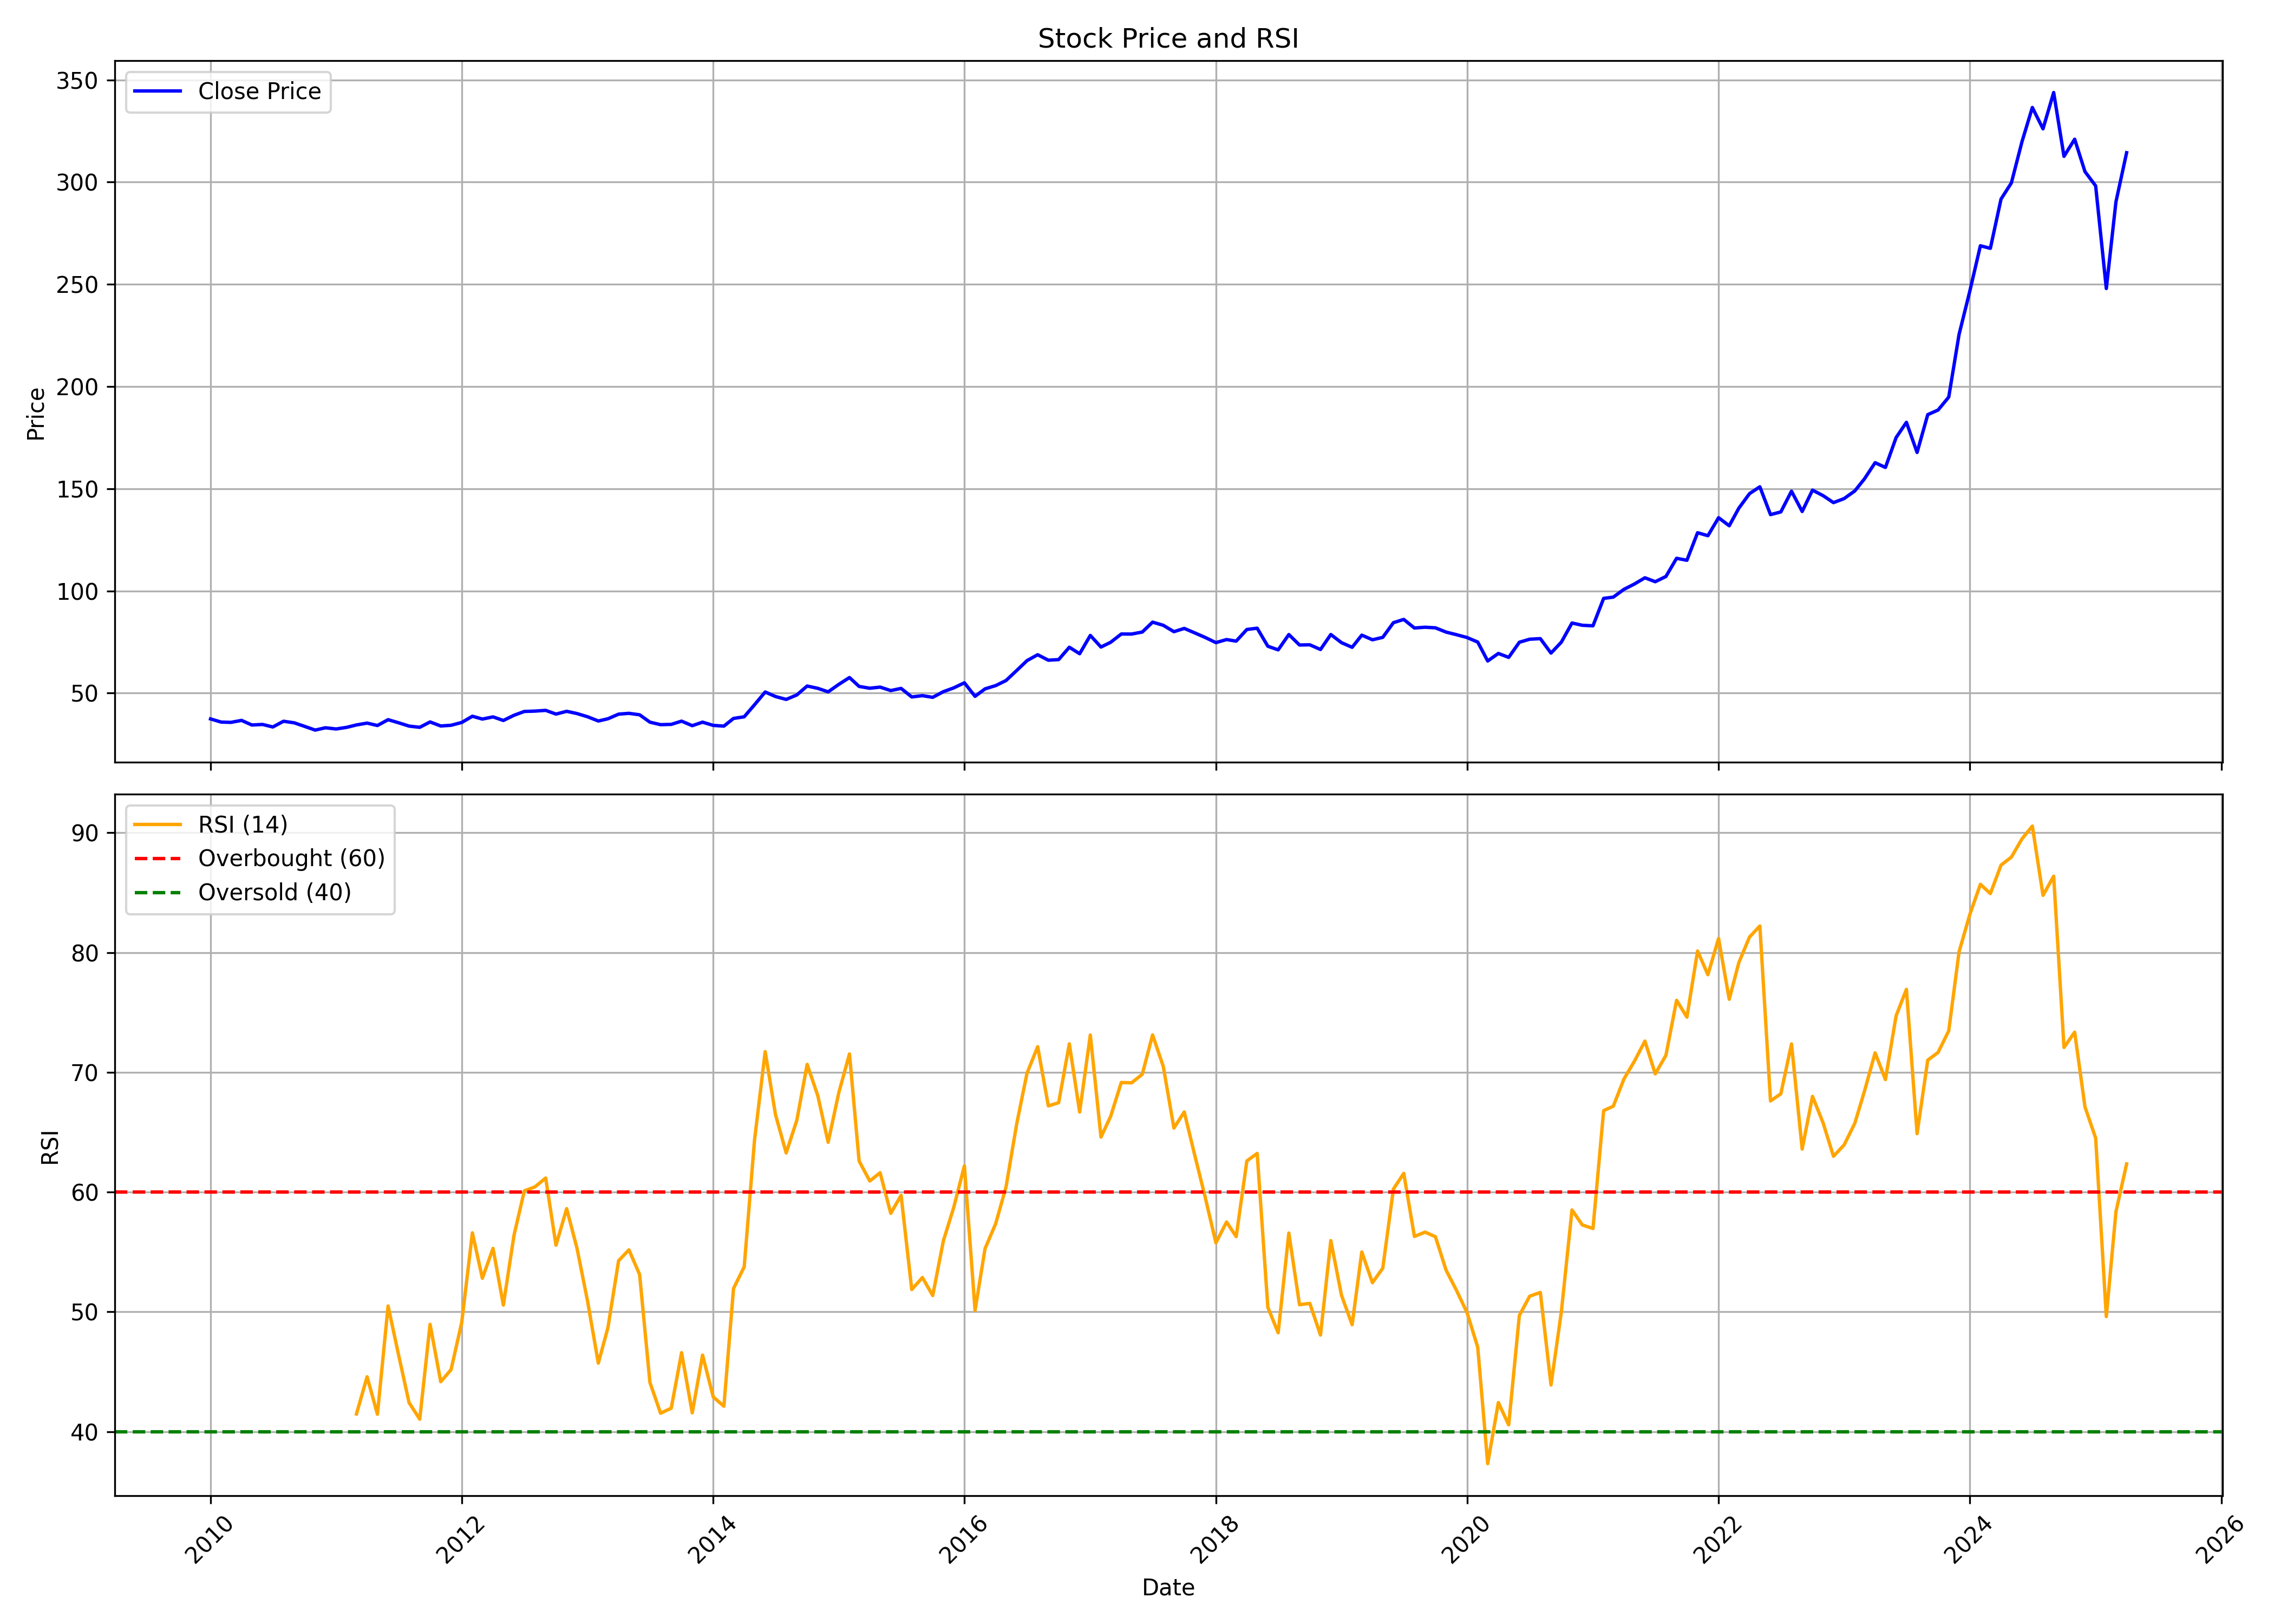

Source data for this figure (header and first rows):
, Unnamed: 0, date, symbol, open, high, low, close, volume, rsi
0, 0, 2010-01-01, POWERGRID, 36.54, 40.29, 35.93, 37.39, 97614521, 
1, 1, 2010-02-01, POWERGRID, 37.4, 38.48, 34.92, 35.83, 31286938, 
2, 2, 2010-03-01, POWERGRID, 35.83, 36.88, 34.03, 35.7, 46904950, 
3, 3, 2010-04-01, POWERGRID, 35.82, 40.15, 35.48, 36.67, 65245362, 
4, 4, 2010-05-01, POWERGRID, 36.63, 36.63, 33.33, 34.42, 44150177, 
5, 5, 2010-06-01, POWERGRID, 34.98, 35.37, 33.62, 34.68, 33308379, 
6, 6, 2010-07-01, POWERGRID, 34.55, 34.92, 33.02, 33.45, 55020706, 
7, 7, 2010-08-01, POWERGRID, 33.65, 36.9, 32.82, 36.25, 74892919, 
8, 8, 2010-09-01, POWERGRID, 36.25, 36.8, 34.7, 35.48, 65933879, 
9, 9, 2010-10-01, POWERGRID, 35.95, 38.22, 33.36, 33.76, 97527504, 
10, 10, 2010-11-01, POWERGRID, 33.9, 35.39, 30.87, 31.93, 753748587, 
11, 11, 2010-12-01, POWERGRID, 31.81, 33.75, 31.75, 33.06, 441756242, 
12, 12, 2011-01-01, POWERGRID, 33.11, 33.59, 31.33, 32.47, 202284000, 
13, 13, 2011-02-01, POWERGRID, 32.62, 35.11, 31.73, 33.28, 349253298, 
14, 14, 2011-03-01, POWERGRID, 33.64, 34.77, 32.35, 34.45, 168774549, 41.47
15, 15, 2011-04-01, POWERGRID, 34.26, 36.26, 34.26, 35.34, 96877705, 44.57
16, 16, 2011-05-01, POWERGRID, 35.16, 36.1, 32.12, 34.16, 92109896, 41.45
17, 17, 2011-06-01, POWERGRID, 33.99, 37.69, 33.47, 37.02, 177666143, 50.48
18, 18, 2011-07-01, POWERGRID, 37.19, 37.93, 34.6, 35.53, 149724236, 46.46
19, 19, 2011-08-01, POWERGRID, 35.53, 36.75, 32.66, 33.87, 146547423, 42.41
20, 20, 2011-09-01, POWERGRID, 33.87, 35.5, 31.61, 33.28, 126152940, 41.03
21, 21, 2011-10-01, POWERGRID, 33.54, 36.99, 32.71, 35.91, 83676330, 48.95
22, 22, 2011-11-01, POWERGRID, 35.7, 36.64, 32.24, 33.94, 107849365, 44.16
23, 23, 2011-12-01, POWERGRID, 34.25, 35.8, 32.5, 34.28, 114757940, 45.17
24, 24, 2012-01-01, POWERGRID, 34.13, 35.94, 33.66, 35.65, 144620561, 49.11
25, 25, 2012-02-01, POWERGRID, 35.75, 39.45, 35.15, 38.7, 201140041, 56.59
26, 26, 2012-03-01, POWERGRID, 38.59, 39.2, 36.16, 37.32, 114916201, 52.8
27, 27, 2012-04-01, POWERGRID, 37.3, 39.8, 37.01, 38.39, 84387610, 55.3
28, 28, 2012-05-01, POWERGRID, 38.39, 38.59, 34.54, 36.63, 76207877, 50.56
29, 29, 2012-06-01, POWERGRID, 36.4, 39.54, 35.23, 39.18, 118670501, 56.4
30, 30, 2012-07-01, POWERGRID, 39.2, 41.65, 37.45, 41.04, 96725855, 60.1
31, 31, 2012-08-01, POWERGRID, 40.89, 42.44, 40.09, 41.21, 95265507, 60.43
32, 32, 2012-09-01, POWERGRID, 41.44, 43.03, 39.89, 41.58, 129697835, 61.17
33, 33, 2012-10-01, POWERGRID, 41.86, 42.2, 39.34, 39.75, 115547119, 55.56
34, 34, 2012-11-01, POWERGRID, 40.21, 42.7, 40.21, 41.11, 116675353, 58.61
35, 35, 2012-12-01, POWERGRID, 41.2, 42.28, 39.16, 40.02, 97479437, 55.31
36, 36, 2013-01-01, POWERGRID, 40.16, 40.78, 38.22, 38.43, 175845792, 50.85
37, 37, 2013-02-01, POWERGRID, 38.41, 40.22, 35.59, 36.37, 170600387, 45.71
38, 38, 2013-03-01, POWERGRID, 37.43, 39.22, 35.71, 37.47, 95927202, 48.68
39, 39, 2013-04-01, POWERGRID, 37.27, 40.07, 36.4, 39.73, 77059111, 54.27
40, 40, 2013-05-01, POWERGRID, 39.73, 41.4, 38.28, 40.12, 103974521, 55.17
41, 41, 2013-06-01, POWERGRID, 40.14, 40.32, 36.14, 39.41, 105792335, 53.12
42, 42, 2013-07-01, POWERGRID, 39.13, 40.12, 34.79, 35.8, 103129860, 44.1
43, 43, 2013-08-01, POWERGRID, 35.69, 36.81, 30.65, 34.58, 247214267, 41.53
44, 44, 2013-09-01, POWERGRID, 34.6, 36.88, 33.34, 34.72, 151985218, 41.95
45, 45, 2013-10-01, POWERGRID, 35.21, 37.13, 34.6, 36.3, 138899064, 46.59
46, 46, 2013-11-01, POWERGRID, 36.3, 36.52, 32.84, 34.08, 163310868, 41.57
47, 47, 2013-12-01, POWERGRID, 33, 36.5, 33, 35.8, 1078060785, 46.38
48, 48, 2014-01-01, POWERGRID, 35.78, 36.82, 34.04, 34.22, 284266702, 42.89
49, 49, 2014-02-01, POWERGRID, 34.1, 35.12, 33.42, 33.86, 151028172, 42.12
50, 50, 2014-03-01, POWERGRID, 33.72, 38.81, 33.63, 37.63, 231334205, 51.95
51, 51, 2014-04-01, POWERGRID, 38.32, 39.81, 37.9, 38.43, 147685108, 53.75
52, 52, 2014-05-01, POWERGRID, 38.43, 48.96, 37.05, 44.31, 357159412, 64.33
53, 53, 2014-06-01, POWERGRID, 44.42, 51.8, 44.39, 50.56, 360005603, 71.72
54, 54, 2014-07-01, POWERGRID, 50.85, 53.38, 47.22, 48.35, 226175950, 66.46
55, 55, 2014-08-01, POWERGRID, 48.31, 50.09, 46.29, 46.93, 188713942, 63.26
56, 56, 2014-09-01, POWERGRID, 46.49, 50.89, 46.2, 49.13, 187045684, 66
57, 57, 2014-10-01, POWERGRID, 49.89, 53.69, 48.61, 53.49, 169261511, 70.66
58, 58, 2014-11-01, POWERGRID, 53.74, 55.36, 49.84, 52.35, 168407733, 68.04
59, 59, 2014-12-01, POWERGRID, 52.07, 52.42, 47.52, 50.62, 97235510, 64.15
... 124 more rows
